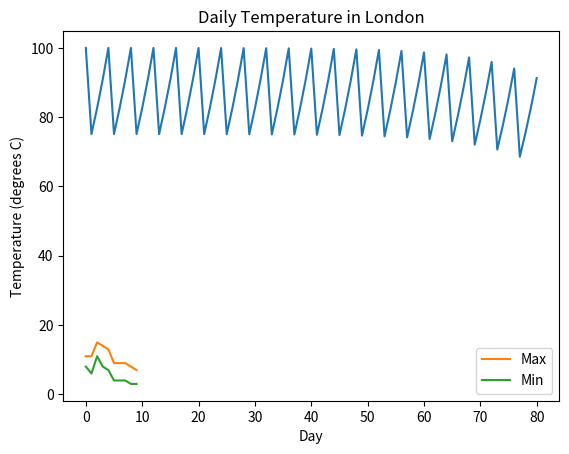

The script that saved this image:
#!/usr/bin/env python
# coding: utf-8

# # Practice 3
# 
# ## Question 1

# In[1]:


import matplotlib.pyplot as plt

pop = 100
r = 1.1
n = 10

pop_list = [pop]

for i in range(100):
    if i % 5 == 0:
        pop = pop - 31.7
    else:
        pop = pop * r
        pop_list.append(pop)

print(pop_list)

plt.plot(pop_list)


# ## Question 2

# In[2]:


# 1

x1 = []

for i in range(5, 17, 2):
    x1.append(i)

print(x1)

# 2

x2 = []

for i in range(6):
    x2.append(10**i)

print(x2)

# 3

x3 = []

for i in range(9):
    x3.append(i % 3)
    
print(x3)


# ## Question 3

# In[3]:


temp_max = [11, 11, 15, 14, 13, 9, 9, 9, 8, 7]
temp_min = [8, 6, 11, 8, 7, 4, 4, 4, 3, 3]

plt.plot(temp_max, label="Max")
plt.plot(temp_min, label = "Min")
plt.xlabel("Day")
plt.ylabel("Temperature (degrees C)")
plt.legend()
plt.title("Daily Temperature in London")



# ## Question 4
# 
# NB There are many ways to answer this question. The following only uses techniques described in the notes.

# In[4]:



x = [18, 19, 10, 19, 11, 7, 12, 6, 5, 4]
n = len(x)
x1 = []
for i in range(0, n, 2):
    x1.append(x[i])
    
print(x1)

x2 = []
for z in x:
    if z % 2 == 0:
        x2.append(z)
print(x2)
        
x3 = []
for i in range(n):
    x3.append(x[n-i-1])
print(x3)

x4 = [x[0], x[n-1]]
print(x4)

